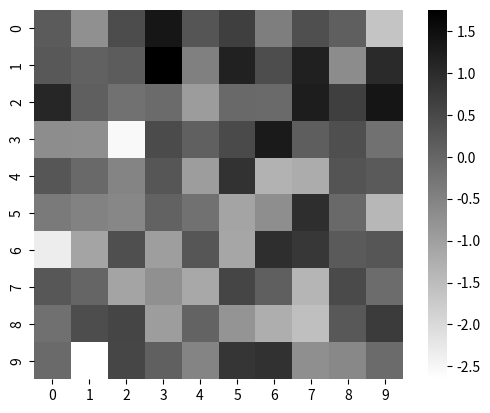
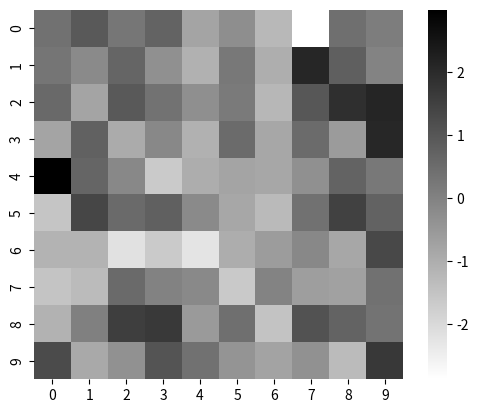
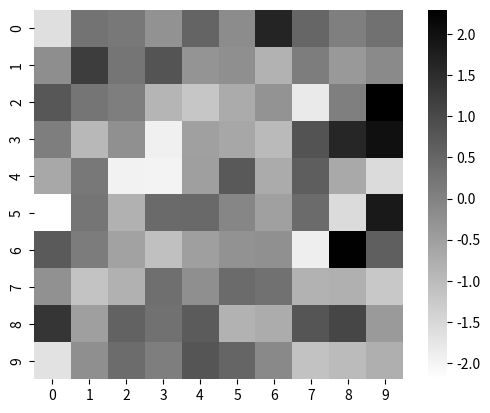
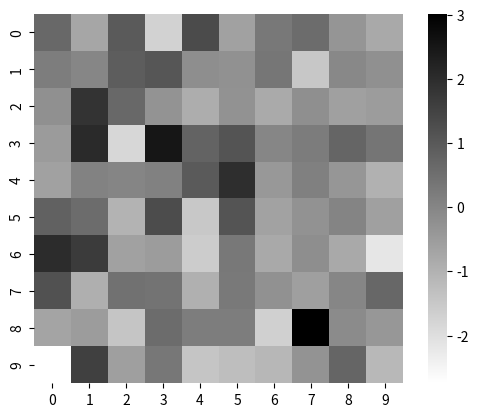
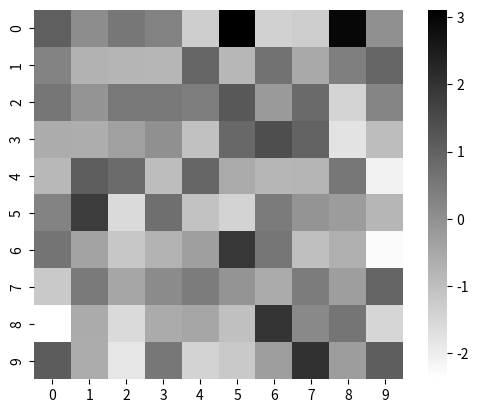
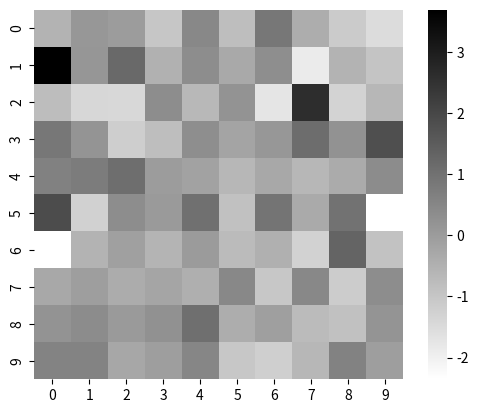
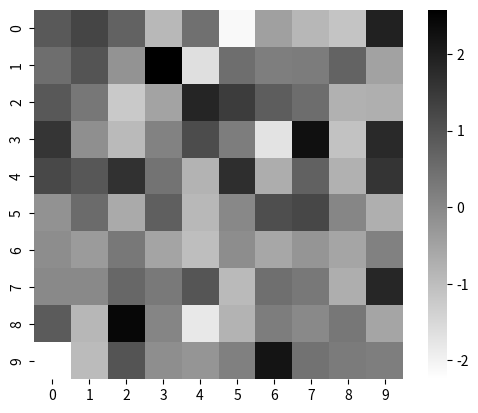
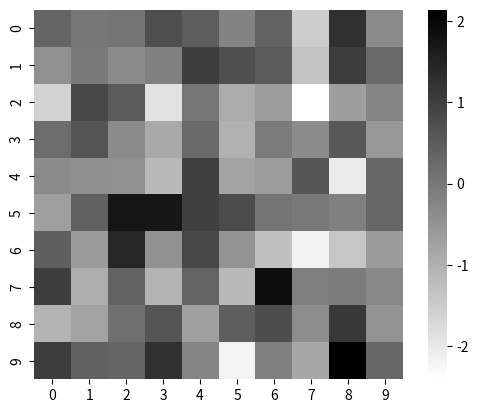
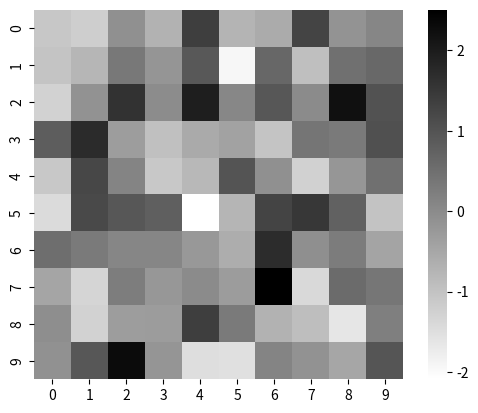
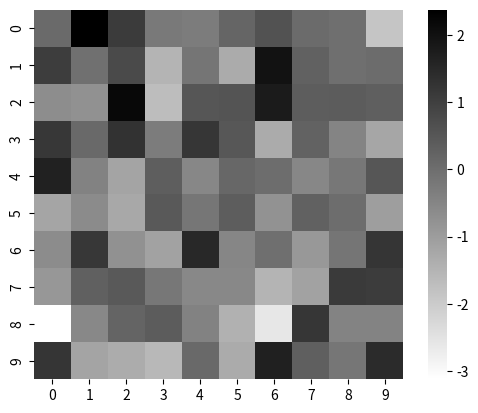
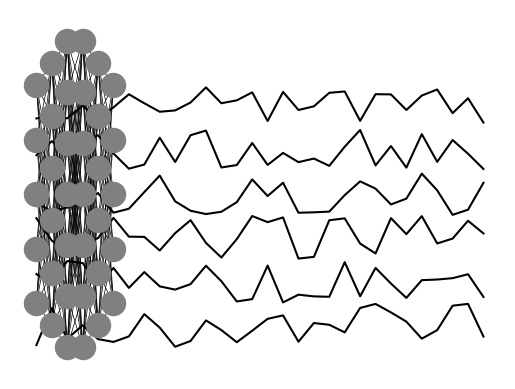

Generate these figures, in order, with matplotlib:
#!/usr/bin/env python3
# -*- coding: utf-8 -*-
"""
Created on Wed Aug 30 14:10:33 2023

@author: yutasuzuki
"""

import matplotlib.pyplot as plt
import numpy as np 
import seaborn as sns


for i in np.arange(10):
    plt.figure()
    
    normal_data = np.random.randn(10, 10)
    # sns.heatmap(normal_data,cmap="coolwarm")
    # ax=sns.heatmap(normal_data,cmap="RdBu", annot=False)
    ax = sns.heatmap(normal_data,cmap="binary", annot=False)
    ax.set_aspect('equal')
    
    plt.savefig("img" + str(i) + ".pdf")

plt.figure()
for i in np.arange(6):
    
    normal_data = np.random.rand(30, 1)+i
    ax = plt.plot(np.arange(len(normal_data)),normal_data,'k')

plt.axis("off")
   
plt.savefig("line1.pdf")

#%%
import networkx as nx
import string
import itertools

G = nx.Graph()

layer = [5,6,7,7,6,5]

nodeName = list(string.ascii_lowercase) + [s+'0' for s in list(string.ascii_letters)]

nodeCount = 0
pos={}
for iLayer,l in enumerate(layer):
    
    for iNeuron in np.arange(l):
        G.add_node(nodeName[nodeCount])
        
        tmp_pos = np.linspace(0,l,l) + (max(layer) - l)/2
        
        pos[nodeName[nodeCount]] = [iLayer,tmp_pos[iNeuron]]

        nodeCount+=1


for iLayer,l in enumerate(layer[:-1]):
    l1 = nodeName[sum(layer[:iLayer]): sum(layer[:iLayer]) + layer[iLayer]]
    l2 = nodeName[sum(layer[:iLayer+1]): sum(layer[:iLayer+1]) + layer[iLayer+1]]
    for p in list(itertools.product(np.arange(layer[iLayer]), np.arange(layer[iLayer+1]))):
        G.add_edge(l1[p[0]], l2[p[1]])

# node_color = [node["color"] for node in G.nodes.values()]
# edge_color = [edge["color"] for edge in G.edges.values()]


nx.draw(G, pos, with_labels = False, node_color='gray', width=0.5)

plt.savefig("neuralnet.pdf")
